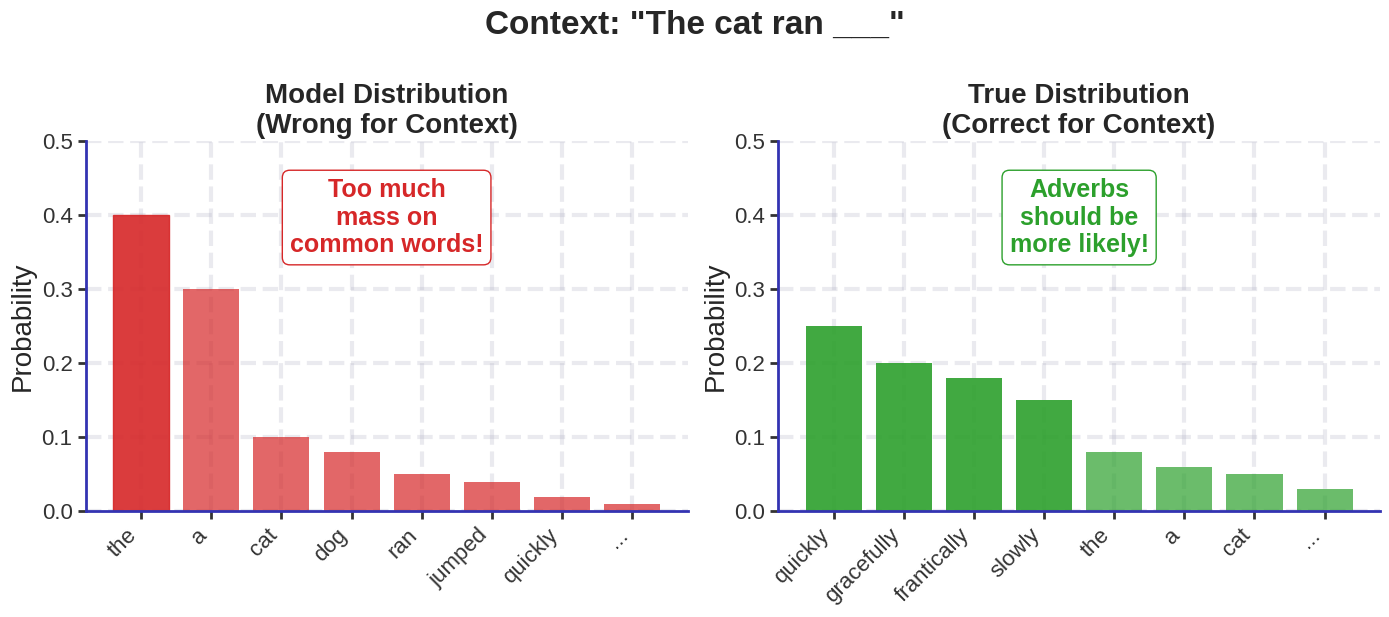

This chart was generated by the following Python code:
"""
Problem 5 distribution output

Generated chart: problem5_distribution_output_bsc.pdf
Part of Week 9: NLP Decoding Strategies
"""

import matplotlib
matplotlib.use('Agg')
import matplotlib.pyplot as plt
import matplotlib.patches as patches
from matplotlib.patches import FancyBboxPatch, Rectangle, Circle
import numpy as np
import seaborn as sns
try:
    from scipy import interpolate
except ImportError:
    pass  # Not all scripts need scipy

# BSc Discovery Color Scheme
COLOR_MAIN = '#333333'
COLOR_ACCENT = '#3333B2'
COLOR_LAVENDER = '#ADADC0'
COLOR_LAVENDER2 = '#C1C1E8'
COLOR_BLUE = '#0066CC'
COLOR_GRAY = '#7F7F7F'
COLOR_LIGHT = '#F0F0F0'
COLOR_RED = '#D62728'
COLOR_GREEN = '#2CA02C'
COLOR_ORANGE = '#FF7F0E'

plt.style.use('seaborn-v0_8-whitegrid')

FONTSIZE_TITLE = 24
FONTSIZE_LABEL = 20
FONTSIZE_TICK = 16
FONTSIZE_ANNOTATION = 18
FONTSIZE_LEGEND = 18
FONTSIZE_TEXT = 20
FONTSIZE_SMALL = 18


def set_minimalist_style(ax):
    """Apply minimalist styling"""
    ax.spines['top'].set_visible(False)
    ax.spines['right'].set_visible(False)
    ax.spines['left'].set_color(COLOR_ACCENT)
    ax.spines['bottom'].set_color(COLOR_ACCENT)
    ax.spines['left'].set_linewidth(2)
    ax.spines['bottom'].set_linewidth(2)
    ax.tick_params(colors=COLOR_MAIN, which='both', labelsize=FONTSIZE_TICK, width=2, length=6)
    ax.grid(True, alpha=0.25, linestyle='--', linewidth=3, color=COLOR_LAVENDER)
    ax.set_facecolor('white')


def generate_problem5_distribution():
    """Problem 5: Wrong probability distribution"""
    fig, (ax1, ax2) = plt.subplots(1, 2, figsize=(14, 6))

    # Left: Model's distribution (wrong)
    words1 = ['the', 'a', 'cat', 'dog', 'ran', 'jumped', 'quickly', '...']
    probs1 = [0.40, 0.30, 0.10, 0.08, 0.05, 0.04, 0.02, 0.01]

    bars1 = ax1.bar(range(len(words1)), probs1, color=COLOR_RED, alpha=0.7)
    bars1[0].set_color(COLOR_RED)
    bars1[0].set_alpha(0.9)

    ax1.set_xticks(range(len(words1)))
    ax1.set_xticklabels(words1, rotation=45, ha='right')
    ax1.set_ylabel('Probability', fontsize=FONTSIZE_LABEL)
    ax1.set_title('Model Distribution\n(Wrong for Context)', fontsize=FONTSIZE_LABEL, weight='bold')
    ax1.set_ylim(0, 0.5)

    # Add problem indicator
    ax1.text(3.5, 0.35, 'Too much\nmass on\ncommon words!', ha='center',
            fontsize=FONTSIZE_SMALL, color=COLOR_RED, weight='bold',
            bbox=dict(boxstyle="round,pad=0.3", facecolor='white', edgecolor=COLOR_RED))

    set_minimalist_style(ax1)

    # Right: True distribution (correct)
    words2 = ['quickly', 'gracefully', 'frantically', 'slowly', 'the', 'a', 'cat', '...']
    probs2 = [0.25, 0.20, 0.18, 0.15, 0.08, 0.06, 0.05, 0.03]

    bars2 = ax2.bar(range(len(words2)), probs2, color=COLOR_GREEN, alpha=0.7)
    for i in range(4):
        bars2[i].set_alpha(0.9)

    ax2.set_xticks(range(len(words2)))
    ax2.set_xticklabels(words2, rotation=45, ha='right')
    ax2.set_ylabel('Probability', fontsize=FONTSIZE_LABEL)
    ax2.set_title('True Distribution\n(Correct for Context)', fontsize=FONTSIZE_LABEL, weight='bold')
    ax2.set_ylim(0, 0.5)

    # Add correct indicator
    ax2.text(3.5, 0.35, 'Adverbs\nshould be\nmore likely!', ha='center',
            fontsize=FONTSIZE_SMALL, color=COLOR_GREEN, weight='bold',
            bbox=dict(boxstyle="round,pad=0.3", facecolor='white', edgecolor=COLOR_GREEN))

    set_minimalist_style(ax2)

    # Overall title
    fig.suptitle('Context: "The cat ran ___"', fontsize=FONTSIZE_TITLE, weight='bold', y=1.02)

    plt.tight_layout()
    plt.savefig('./problem5_distribution_output_bsc.pdf', dpi=300, bbox_inches='tight')
    plt.close()
    print("[CREATED] problem5_distribution_output_bsc.pdf")

if __name__ == "__main__":
    generate_problem5_distribution()
    print(f"Generated problem5_distribution_output_bsc.pdf")
